Run: headless pygame with SDL's dummy video driver; simulated clock (each Clock.tick advances the game by its frame time, no real sleeping); random seed 0; keys injected as events and as key.get_pressed() state; no mouse input.
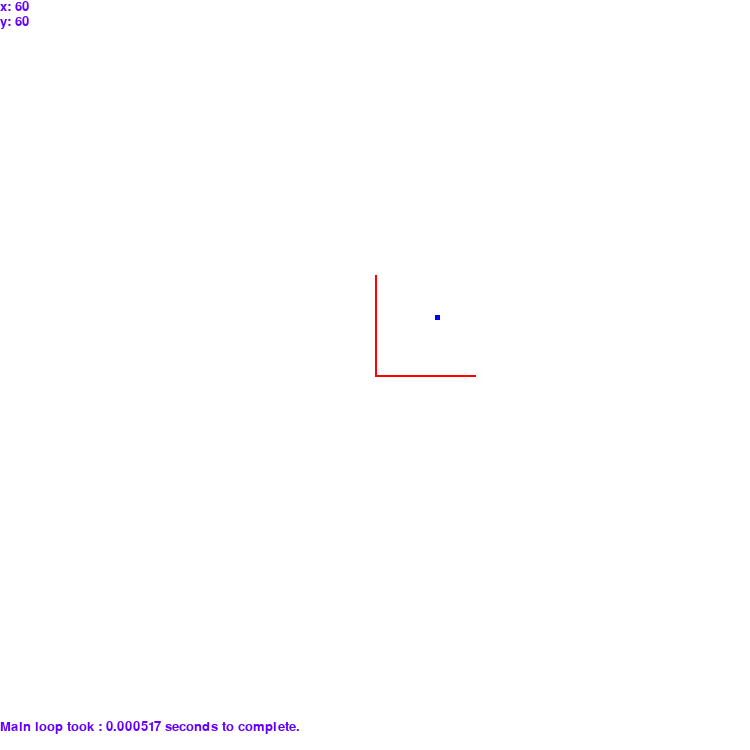
Frame 1 of 4 · flips 1–60 · no input
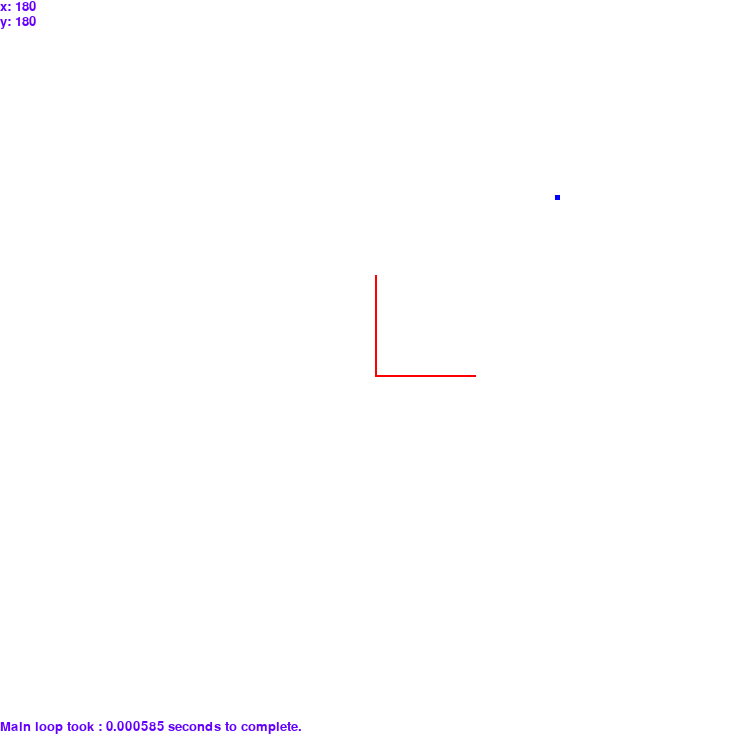
Frame 2 of 4 · flips 61–180 · tapped SPACE, RETURN · held RIGHT (→), D
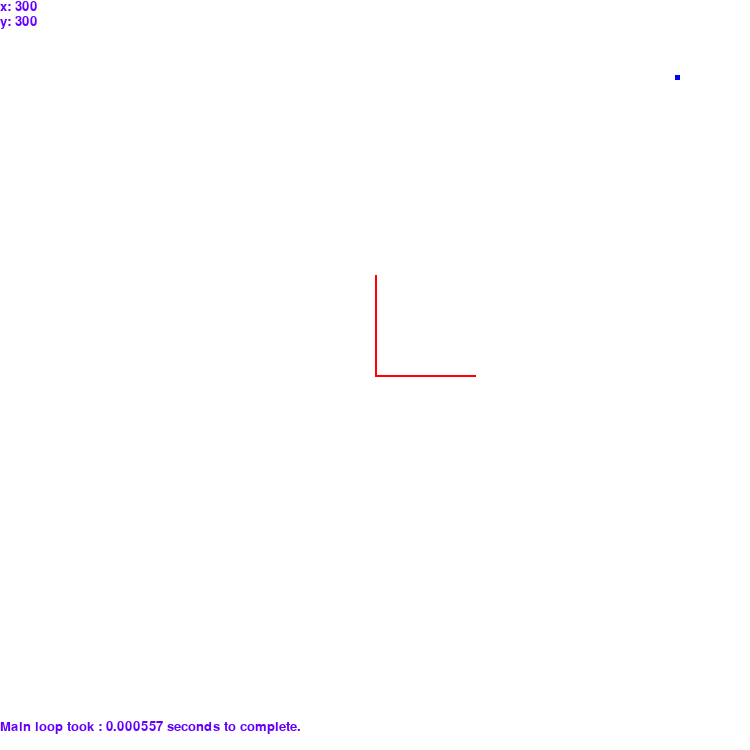
Frame 3 of 4 · flips 181–300 · held DOWN (↓), S
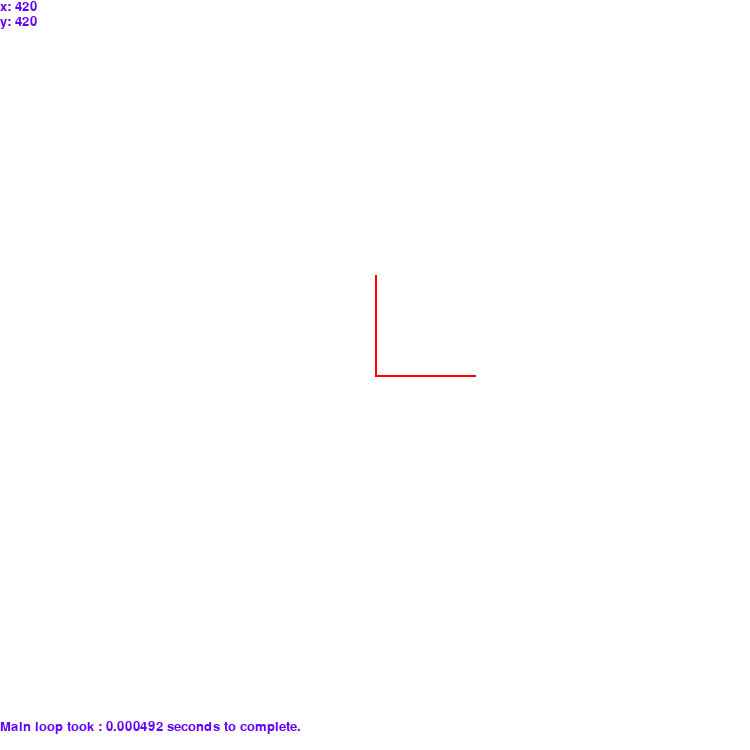
Frame 4 of 4 · flips 301–420 · held LEFT (←), A, UP (↑), W

The pygame program that drew these frames:

import pygame
from pygame.locals import *
import sys
import time
import math as m
toc = 0

pygame.init()


purple = (100,0,255)
blue=(0,0,255)
red=(255,0,0)
white=(255,255,255)

HEIGHT = 750
WIDTH = 750
FPS = 60
 
screen = pygame.display.set_mode((WIDTH, HEIGHT))
pygame.display.set_caption("HexaPi")
screen.fill(white)

font_style = pygame.font.SysFont(None, 20)
def txt(msg,color,row,col):
	pos = cord([-(WIDTH/2)+col*100,(HEIGHT/2)-row*15])
	mesg = font_style.render(msg, True, color)
	screen.blit(mesg, pos)

def cord(pos):
	x=int((WIDTH/2)+pos[0])
	y=int(-(HEIGHT/2)+HEIGHT-pos[1])
	return [x,y]
def cordx(pos):
	x=int((WIDTH/2)+pos)
	return x
def cordy(pos):
	y=int(-(HEIGHT/2)+HEIGHT-pos)
	return y


x = 0
y = 0

FPS = pygame.time.Clock()

while True:
	time.sleep(0.1)
	
	tic = time.perf_counter()
	screen.fill(white)
	x = x+1
	y = y+1
	
	pygame.draw.rect(screen,blue,[cordx(x),cordy(y),5,5])
	pygame.draw.line(screen,red,cord([0,0]),cord([100,0]),2)
	pygame.draw.line(screen,red,cord([0,0]),cord([0,100]),2)
	txt("x: "+str(x),purple,0,0)
	txt("y: "+str(y),purple,1,0)
	toc = time.perf_counter()
	txt(f"Main loop took : {toc - tic:0.6f} seconds to complete.",purple,48,0)
	pygame.display.update()

	
	
